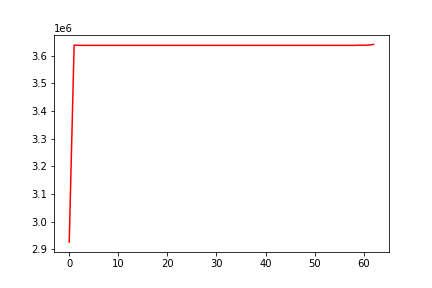

The table this chart was drawn from, first rows:
, 0
0, 2925776
1, 3638305
2, 3637571
3, 3637571
4, 3637571
5, 3637571
6, 3637571
7, 3637571
8, 3637571
9, 3637571
10, 3637571
11, 3637571
12, 3637571
13, 3637571
14, 3637571
15, 3637571
16, 3637571
17, 3637571
18, 3637571
19, 3637571
20, 3637571
21, 3637571
22, 3637571
23, 3637571
24, 3637571
25, 3637571
26, 3637571
27, 3637571
28, 3637571
29, 3637571
30, 3637571
31, 3637571
32, 3637571
33, 3637571
34, 3637571
35, 3637571
36, 3637571
37, 3637571
38, 3637571
39, 3637571
40, 3637571
41, 3637571
42, 3637571
43, 3637571
44, 3637571
45, 3637571
46, 3637571
47, 3637571
48, 3637571
49, 3637571
50, 3637571
51, 3637571
52, 3637571
53, 3637571
54, 3637571
55, 3637571
56, 3637571
57, 3637571
58, 3637416
59, 3638030
... 3 more rows
